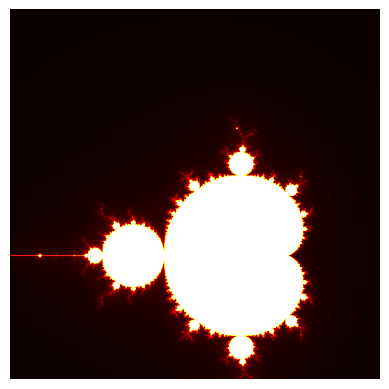

Write the Python code that produced this figure.
import numpy as np
import matplotlib.pyplot as plt


def mandelbrot(n_rows, n_columns, iterations):
    x_cor = np.linspace(-2,1,n_rows)
    y_cor = np.linspace(-2,1,n_columns)
    x_len = len(x_cor)
    y_len = len(y_cor)
    output = np.zeros((x_len,y_len))
    for i in range(x_len):
        for j in range(y_len):
            c = complex(x_cor[i],y_cor[j])
            z = complex(0, 0)
            count = 0
            for k in range(iterations):
                z = (z * z) + c
                count = count + 1
                if (abs(z) > 4):
                    break
            output[i,j] = count
            print((i/x_len)*100,"% completed")

    print(output)
    plt.imshow(output.T, cmap = "hot")
    plt.axis("off")
    plt.show()
mandelbrot(1000,1000,150)